Image classification data set "resized" (SuycoR/Clasificador_papayas on GitHub). Class labels (3): mature, partially mature, unmature.

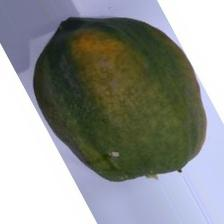
Label: partially mature

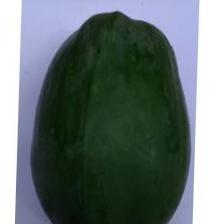
Label: unmature

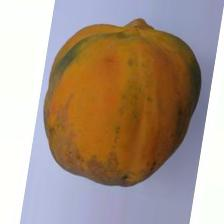
Label: mature

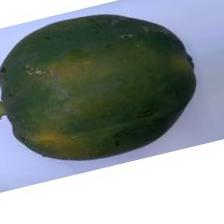
Label: unmature

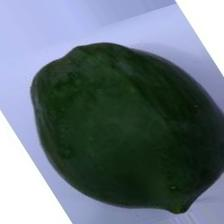
Label: unmature

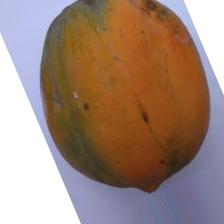
Label: mature
